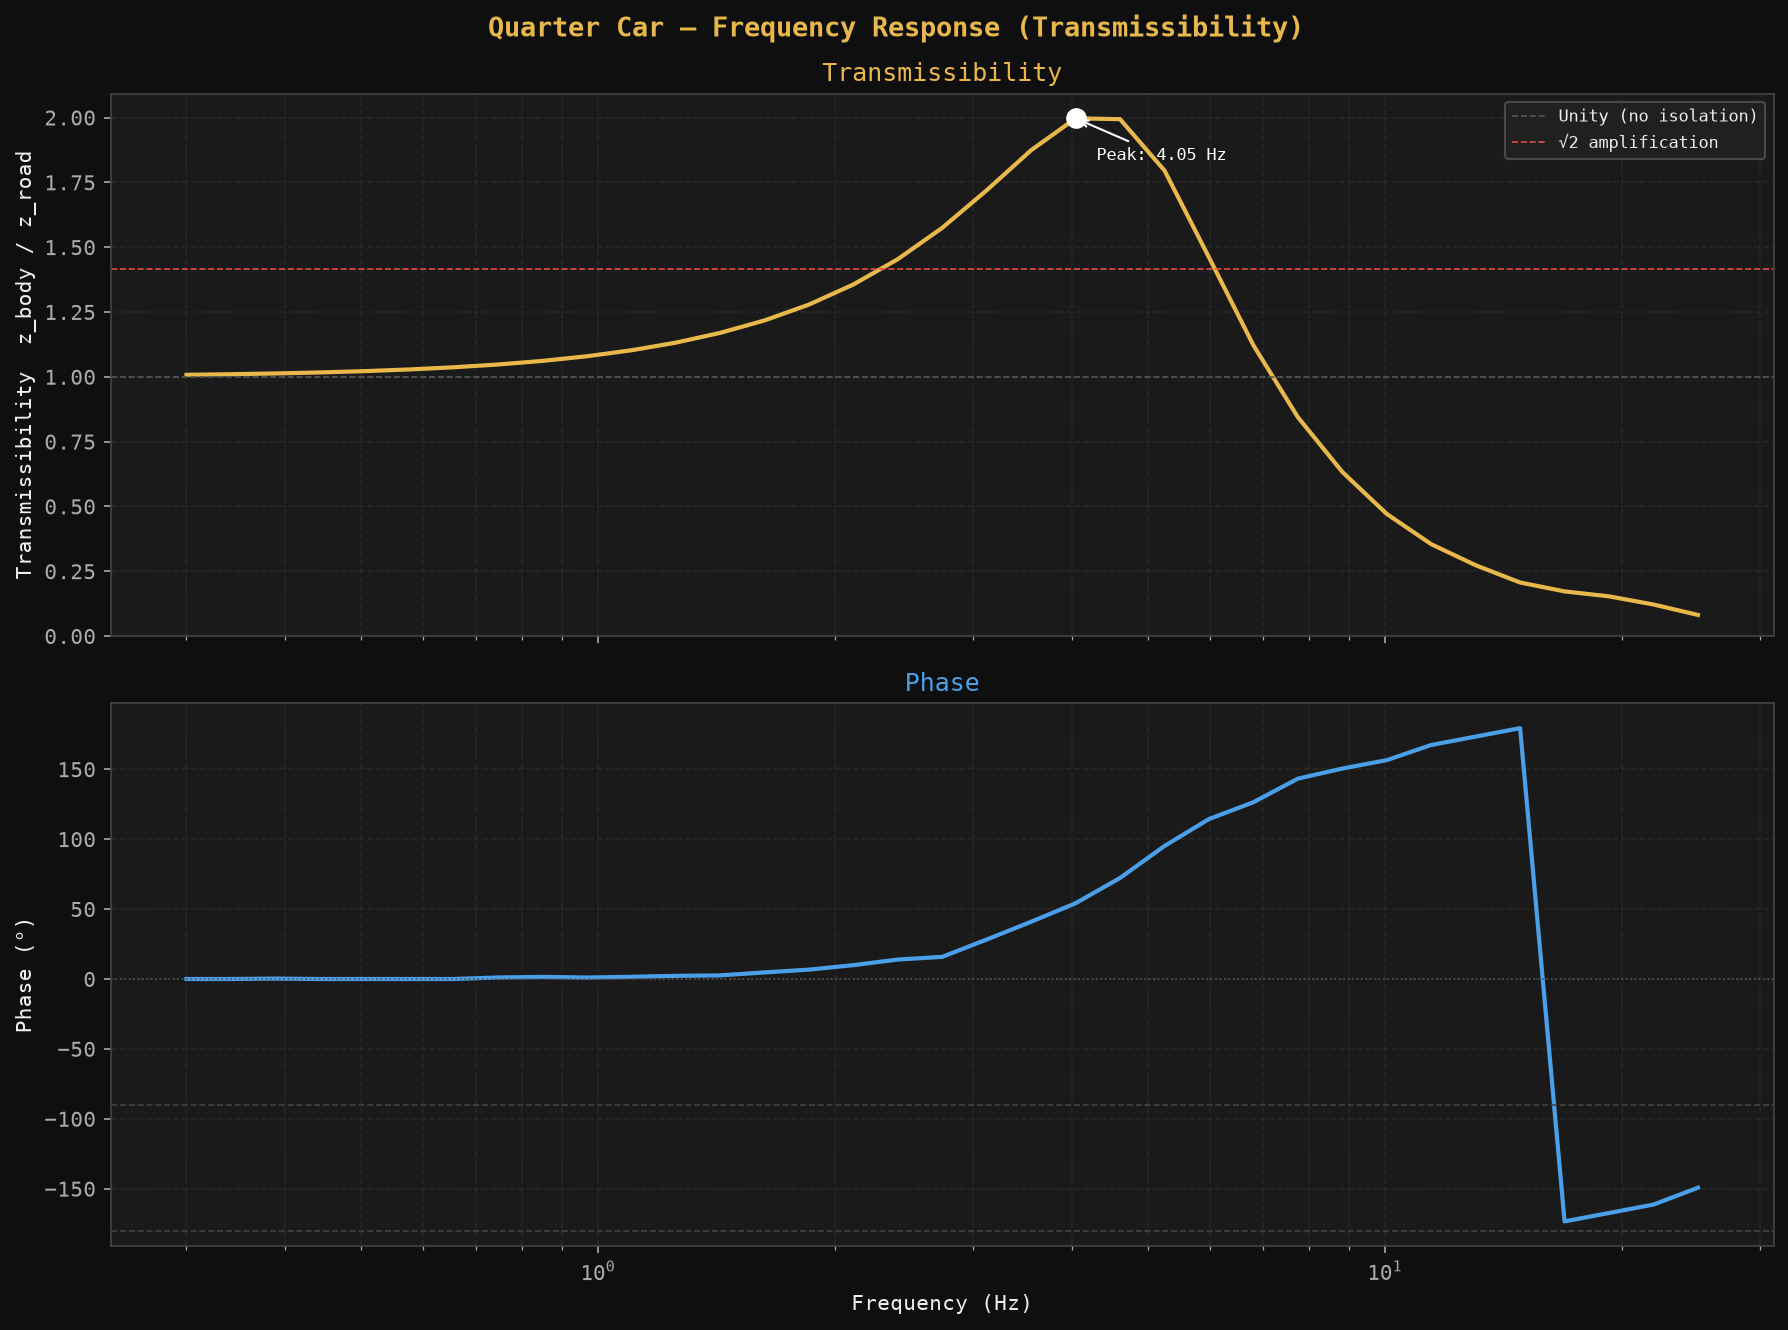

Source data for this figure (header and first rows):
freq_hz, transmissibility, phase_deg
0.3, 1.008, 0.0
0.3417, 1.01, 5.684341886080802e-14
0.3891, 1.013, 0.2804
0.4432, 1.017, 0.0
0.5048, 1.022, 0.0
0.5749, 1.028, 0.0
0.6548, 1.037, 0.0
0.7457, 1.047, 1.075
0.8493, 1.061, 1.531
0.9673, 1.079, 1.047
1.102, 1.102, 1.589
1.255, 1.132, 2.264
1.429, 1.169, 2.579
1.628, 1.217, 4.698
1.854, 1.278, 6.691
2.111, 1.356, 9.915
2.405, 1.454, 13.91
2.739, 1.575, 15.82
3.119, 1.72, 28.21
3.552, 1.874, 40.94
4.046, 1.997, 54.18
4.608, 1.994, 72.24
5.248, 1.796, 95.12
5.977, 1.461, 114.4
6.808, 1.122, 126.4
7.753, 0.8445, 143.3
8.83, 0.6333, 150.5
10.06, 0.4712, 156.5
11.45, 0.3546, 167.4
13.05, 0.2733, 173.4
14.86, 0.2067, 179.4
16.92, 0.1724, -173.4
19.27, 0.1532, -167.4
21.95, 0.1218, -161.3
25, 0.08153, -149.3
